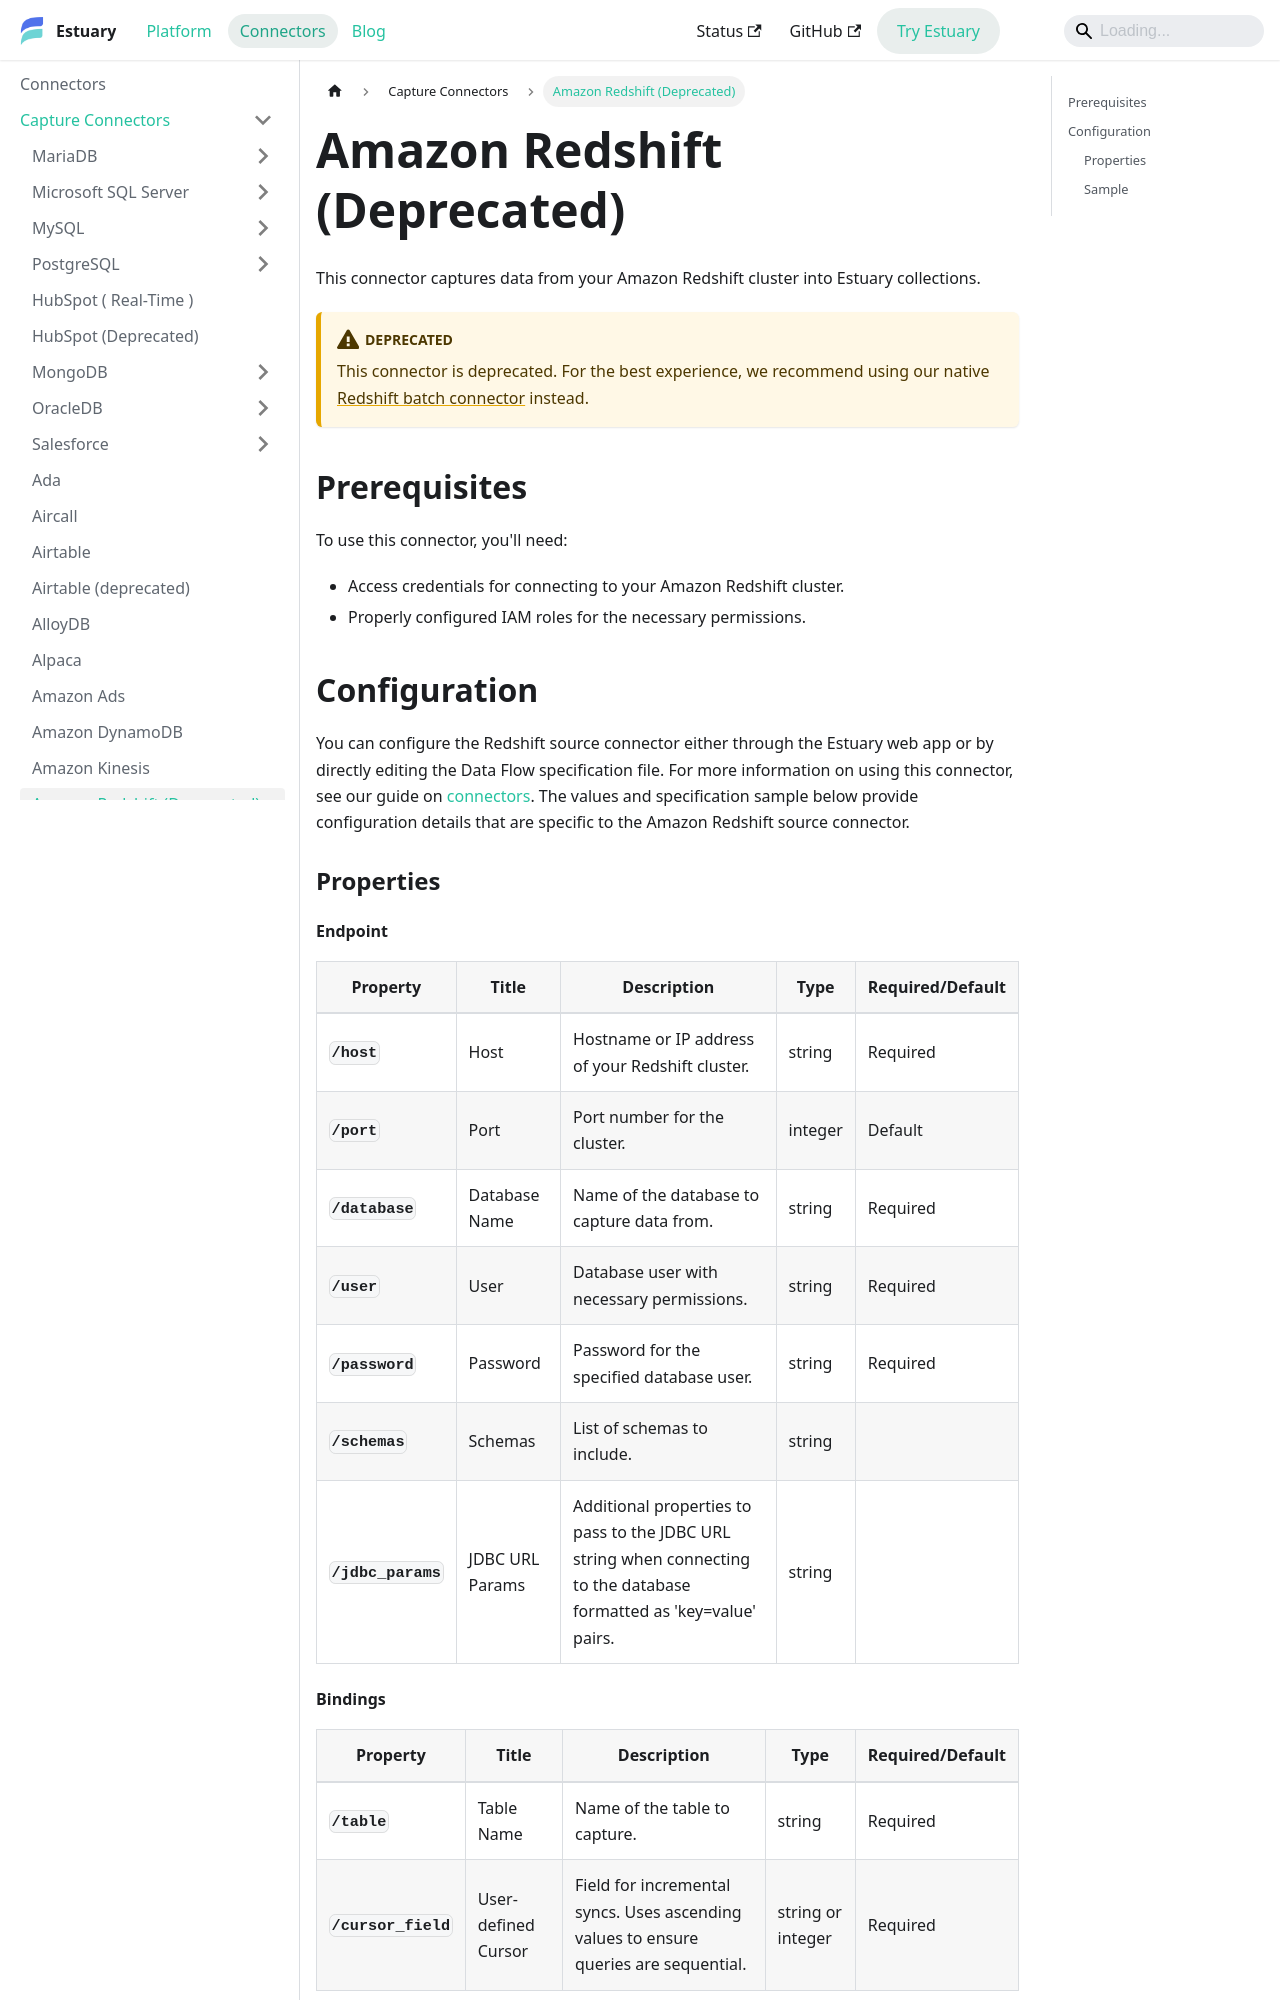

repository: estuary/flow · page: reference/Connectors/capture-connectors/amazon-redshift/index.html · generator: docusaurus

# Amazon Redshift (Deprecated)

This connector captures data from your Amazon Redshift cluster into Estuary collections.

:::deprecated
This connector is deprecated. For the best experience, we recommend using our native [Redshift batch connector](./redshift-batch.md) instead.
:::

## Prerequisites

To use this connector, you'll need:

- Access credentials for connecting to your Amazon Redshift cluster.
- Properly configured IAM roles for the necessary permissions.

## Configuration

You can configure the Redshift source connector either through the Estuary web app or by directly editing the Data Flow specification file. For more information on using this connector, see our guide on [connectors](https://docs.estuary.dev/concepts/connectors/#using-connectors). The values and specification sample below provide configuration details that are specific to the Amazon Redshift source connector.

### Properties
